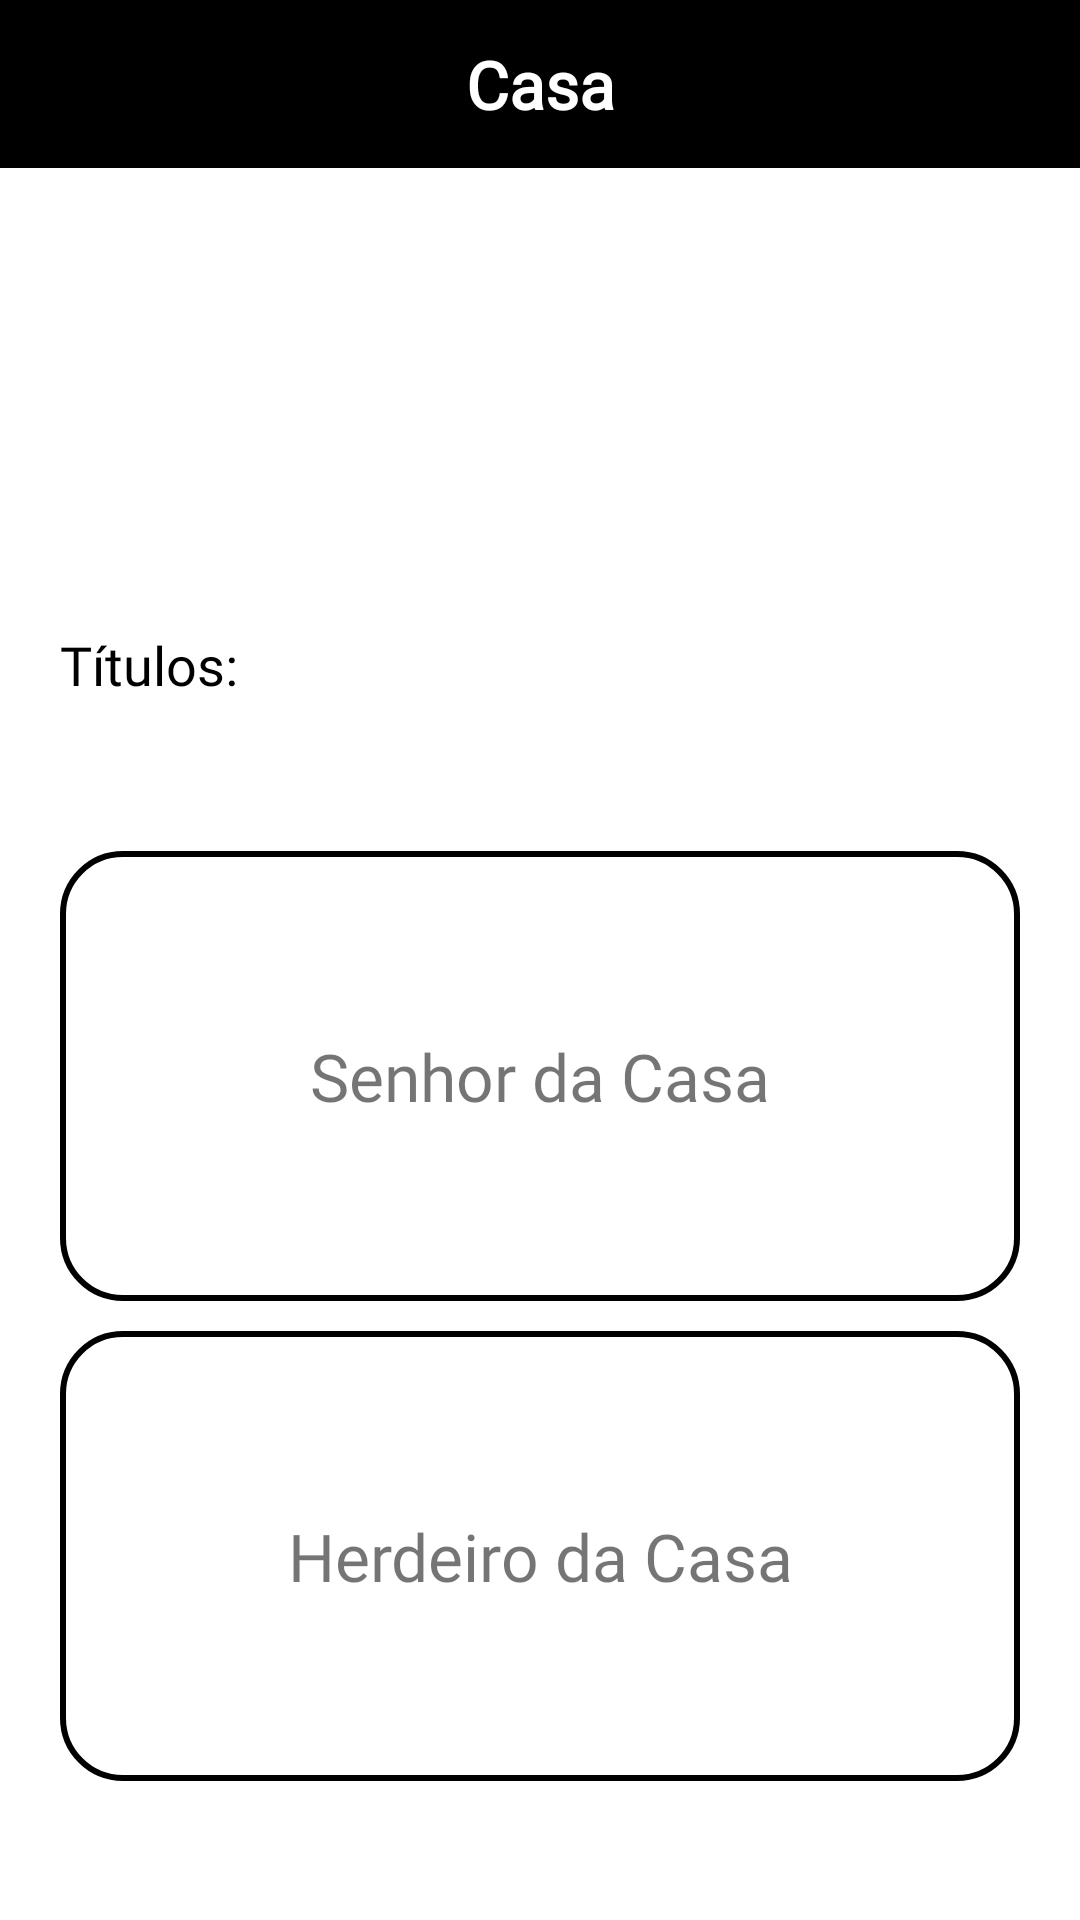

Produce the Android XML layout that renders to this screen, including the resource entries it uses.
<!-- AndroidManifest.xml: application theme Theme.Desafio_Mobits_Android -->
<!-- res/layout/activity_detail_house.xml -->
<?xml version="1.0" encoding="utf-8"?>
<androidx.constraintlayout.widget.ConstraintLayout xmlns:android="http://schemas.android.com/apk/res/android"
    xmlns:app="http://schemas.android.com/apk/res-auto"
    xmlns:tools="http://schemas.android.com/tools"
    android:layout_width="match_parent"
    android:layout_height="match_parent"
    tools:context=".view.DetailBookActivity">
    <com.google.android.material.appbar.AppBarLayout
        android:id="@+id/appBarLayout"
        android:layout_width="match_parent"
        android:layout_height="wrap_content"
        app:layout_constraintEnd_toEndOf="parent"
        app:layout_constraintStart_toStartOf="parent"
        app:layout_constraintTop_toTopOf="parent">
        <androidx.constraintlayout.widget.ConstraintLayout
            android:layout_width="match_parent"
            android:layout_height="match_parent">

            <androidx.appcompat.widget.Toolbar
                android:id="@+id/toolBar"
                android:layout_width="match_parent"
                android:layout_height="wrap_content"
                android:background="@color/black"
                app:layout_constraintBottom_toBottomOf="parent"
                app:layout_constraintEnd_toEndOf="parent"
                app:layout_constraintStart_toStartOf="parent"
                app:layout_constraintTop_toTopOf="parent" />

            <ImageView
                android:id="@+id/buttonBack"
                android:layout_width="wrap_content"
                android:layout_height="wrap_content"
                android:layout_marginStart="15dp"
                android:src="@drawable/ic_arrow_back"
                app:layout_constraintBottom_toBottomOf="parent"
                app:layout_constraintStart_toStartOf="parent"
                app:layout_constraintTop_toTopOf="parent" />

            <TextView
                android:layout_width="wrap_content"
                android:layout_height="wrap_content"
                android:text="@string/title_casa"
                android:textColor="@color/white"
                android:textStyle="bold"
                android:textSize="22sp"
                android:fontFamily="@font/trajan_pro_regular"
                app:layout_constraintBottom_toBottomOf="@+id/toolBar"
                app:layout_constraintEnd_toEndOf="parent"
                app:layout_constraintStart_toStartOf="parent"
                app:layout_constraintTop_toTopOf="@+id/toolBar" />

            <ImageView
                android:id="@+id/buttonSearch"
                android:layout_width="wrap_content"
                android:layout_height="wrap_content"
                android:layout_marginEnd="15dp"
                android:src="@drawable/ic_search"
                app:layout_constraintBottom_toBottomOf="parent"
                app:layout_constraintEnd_toEndOf="parent"
                app:layout_constraintTop_toTopOf="parent" />

        </androidx.constraintlayout.widget.ConstraintLayout>
    </com.google.android.material.appbar.AppBarLayout>

    <ScrollView
        android:layout_width="0dp"
        android:layout_height="0dp"
        android:padding="20dp"
        app:layout_constraintBottom_toBottomOf="parent"
        app:layout_constraintEnd_toEndOf="parent"
        app:layout_constraintStart_toStartOf="parent"
        app:layout_constraintTop_toBottomOf="@+id/appBarLayout">
        <androidx.constraintlayout.widget.ConstraintLayout
             android:layout_height="wrap_content"
             android:layout_width="match_parent">

            <TextView
                android:id="@+id/houseName"
                style="@style/title_style"
                android:layout_width="match_parent"
                android:layout_height="wrap_content"
                android:layout_marginTop="20dp"
                app:layout_constraintEnd_toEndOf="parent"
                app:layout_constraintStart_toStartOf="parent"
                app:layout_constraintTop_toTopOf="parent"
                tools:text="Nome da casa" />

            <TextView
                android:id="@+id/housePhrase"
                android:layout_width="match_parent"
                android:layout_height="wrap_content"
                app:layout_constraintEnd_toEndOf="parent"
                app:layout_constraintStart_toStartOf="parent"
                app:layout_constraintTop_toBottomOf="@+id/houseName"
                tools:text="Frase da casa (words)"
                style="@style/description_style" />

            <TextView
                android:id="@+id/houseRegion"
                style="@style/description_style"
                android:layout_width="match_parent"
                android:layout_height="wrap_content"
                app:layout_constraintEnd_toEndOf="parent"
                app:layout_constraintStart_toStartOf="parent"
                app:layout_constraintTop_toBottomOf="@+id/housePhrase"
                tools:text="Região" />

            <TextView
                android:id="@+id/houseTitles"
                style="@style/description_style"
                android:layout_width="match_parent"
                android:layout_height="wrap_content"
                app:layout_constraintEnd_toEndOf="parent"
                app:layout_constraintStart_toStartOf="parent"
                app:layout_constraintTop_toBottomOf="@+id/houseRegion"
                tools:text="Lançamento: data" />

            <TextView
                android:id="@+id/titleLabel"
                style="@style/description_style"
                android:layout_width="match_parent"
                android:layout_height="wrap_content"
                app:layout_constraintEnd_toEndOf="parent"
                app:layout_constraintStart_toStartOf="parent"
                app:layout_constraintTop_toBottomOf="@+id/houseTitles"
                android:text="@string/title_label" />

            <androidx.recyclerview.widget.RecyclerView
                android:id="@+id/titlesCharacter"
                style="@style/description_style"
                android:layout_width="match_parent"
                android:layout_height="wrap_content"
                android:layout_marginTop="10dp"
                app:layout_constraintEnd_toEndOf="parent"
                app:layout_constraintStart_toStartOf="parent"
                app:layout_constraintTop_toBottomOf="@+id/titleLabel"
                tools:listitem="@layout/character_title_list"
                tools:text="Títulos (array)" />

            <TextView
                android:id="@+id/buttonLord"
                android:layout_width="0dp"
                android:layout_height="150dp"
                android:layout_marginTop="40dp"
                android:gravity="center"
                android:fontFamily="@font/trajan_pro_bold"
                android:textSize="22sp"
                android:text="@string/button_senhor_da_casa"
                android:background="@drawable/button_intern_background"
                app:layout_constraintEnd_toEndOf="parent"
                app:layout_constraintStart_toStartOf="parent"
                app:layout_constraintTop_toBottomOf="@+id/titlesCharacter" />

            <TextView
                android:id="@+id/buttonHeir"
                android:layout_width="0dp"
                android:layout_height="150dp"
                android:background="@drawable/button_intern_background"
                android:fontFamily="@font/trajan_pro_bold"
                android:gravity="center"
                android:text="@string/button_herdeiro_da_casa"
                android:textSize="22sp"
                android:layout_marginTop="10dp"
                app:layout_constraintEnd_toEndOf="parent"
                app:layout_constraintStart_toStartOf="parent"
                app:layout_constraintTop_toBottomOf="@+id/buttonLord" />
        </androidx.constraintlayout.widget.ConstraintLayout>

    </ScrollView>
</androidx.constraintlayout.widget.ConstraintLayout>
<!-- res/layout/character_title_list.xml (included above) -->
<?xml version="1.0" encoding="utf-8"?>
<androidx.cardview.widget.CardView xmlns:android="http://schemas.android.com/apk/res/android"
    android:layout_height="wrap_content"
    android:layout_width="match_parent"
    android:id="@+id/characterCard"
    xmlns:app="http://schemas.android.com/apk/res-auto"
    android:layout_marginBottom="3dp"
    app:cardElevation="2dp">

    <LinearLayout
        android:layout_width="match_parent"
        android:layout_height="match_parent"
        android:gravity="center_vertical">

        <TextView
            android:id="@+id/titleCharacter"
            android:layout_width="wrap_content"
            android:layout_height="wrap_content"
            style="@style/description_style" />
    </LinearLayout>
</androidx.cardview.widget.CardView>
<!-- resources referenced by this layout -->
<resources>
  <color name="black">#FF000000</color>
  <color name="white">#FFFFFFFF</color>
  <!-- drawable button_intern_background (drawable) -->
  <?xml version="1.0" encoding="utf-8"?>
  <shape xmlns:android="http://schemas.android.com/apk/res/android" android:shape="rectangle">
  
  
      <stroke android:color="@color/black" android:width="2dp"/>
      <corners android:radius="20dp"/>
      <solid android:color="@color/white"/>
  </shape>
  <string name="button_herdeiro_da_casa">Herdeiro da Casa</string>
  <string name="button_senhor_da_casa">Senhor da Casa</string>
  <string name="title_casa">Casa</string>
  <string name="title_label">Títulos:</string>
  <style name="description_style" parent="title_style">
          <item name="android:textSize">18sp</item>
      </style>
  <style name="title_style">
          <item name="android:fontFamily">@font/trajan_pro_bold</item>
          <item name="android:textColor">@color/black</item>
          <item name="android:textSize">30sp</item>
      </style>
  <style name="Theme.Desafio_Mobits_Android" parent="Theme.MaterialComponents.DayNight.NoActionBar">
          
          <item name="colorPrimary">@color/purple_500</item>
          <item name="colorPrimaryVariant">@color/purple_700</item>
          <item name="colorOnPrimary">@color/white</item>
          
          <item name="colorSecondary">@color/teal_200</item>
          <item name="colorSecondaryVariant">@color/teal_700</item>
          <item name="colorOnSecondary">@color/black</item>
          
          <item name="android:statusBarColor" tools:targetApi="l">@color/black</item>
          
      </style>
  <color name="purple_500">#FF6200EE</color>
  <color name="purple_700">#FF3700B3</color>
  <color name="teal_200">#FF03DAC5</color>
  <color name="teal_700">#FF018786</color>
</resources>
